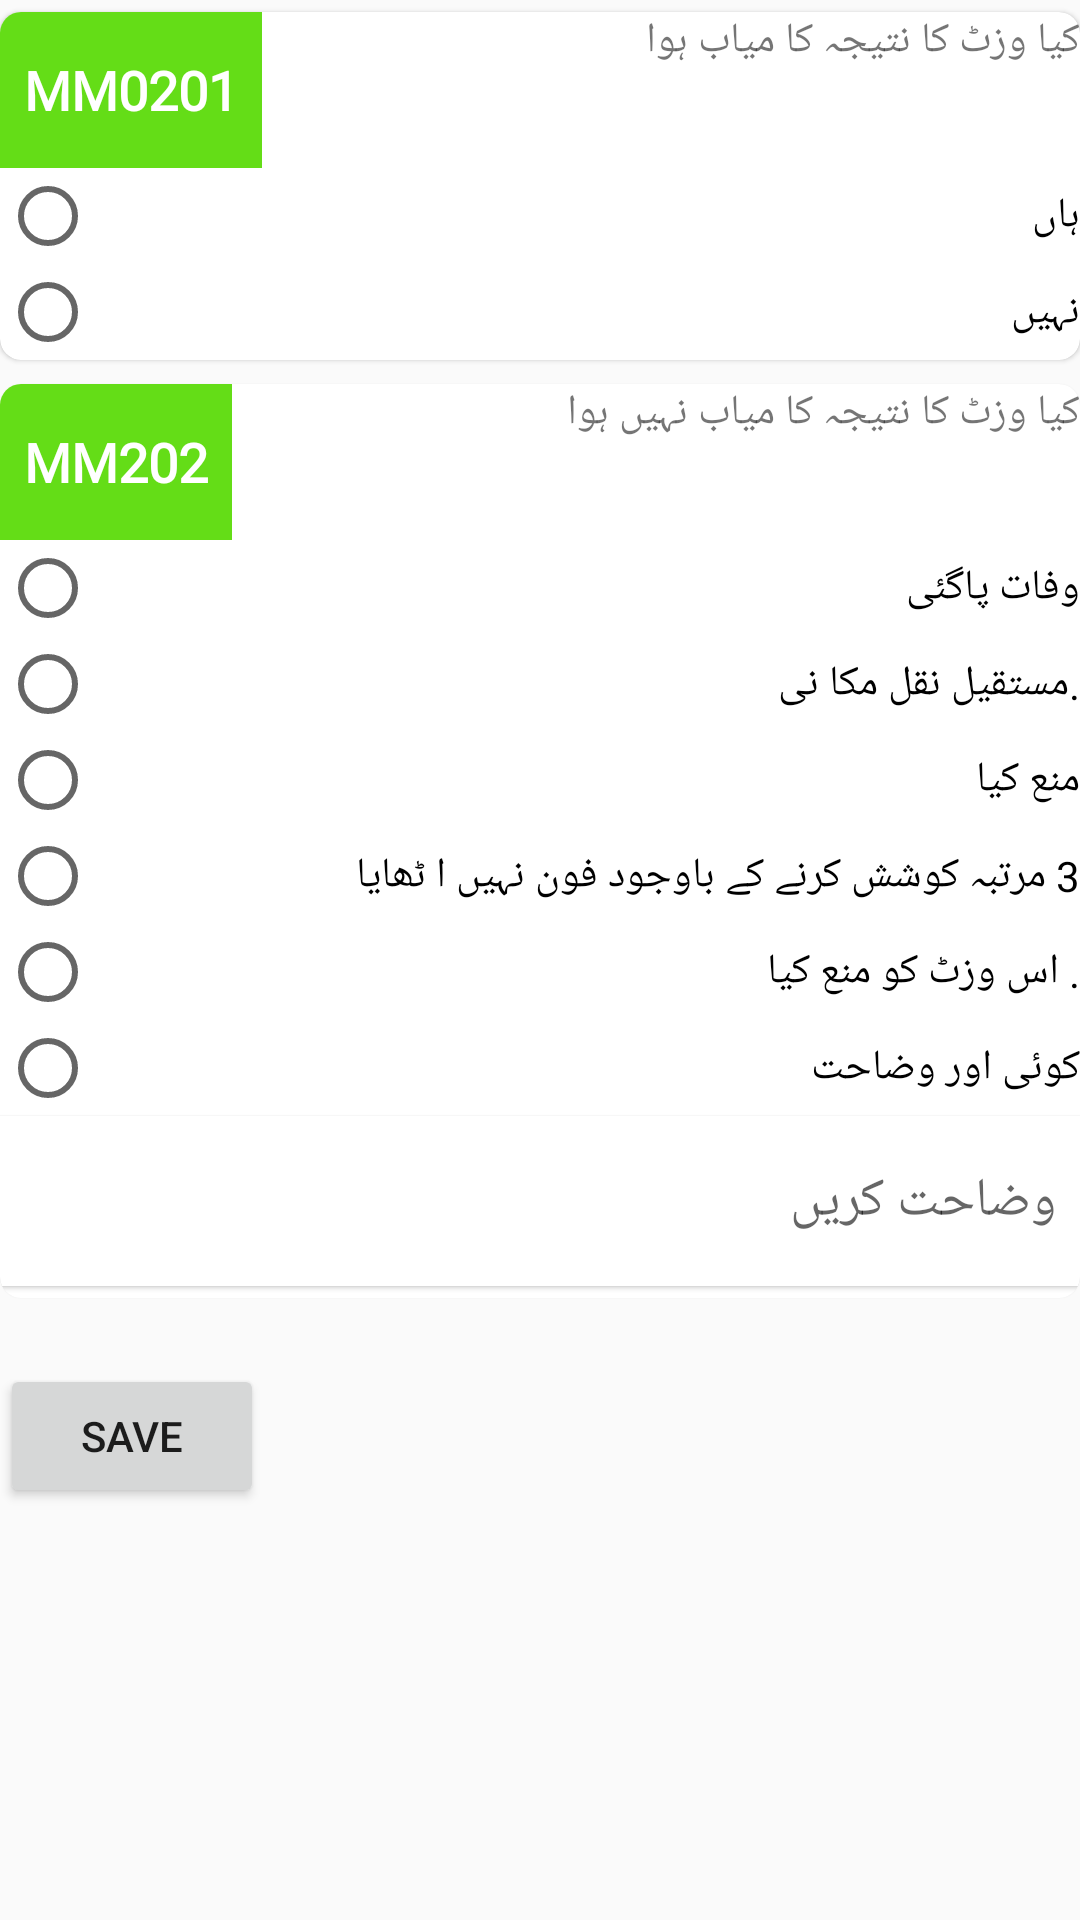

Produce the Android XML layout that renders to this screen, including the resource entries it uses.
<!-- AndroidManifest.xml: application theme AppTheme -->
<!-- res/layout/activity_ending_pregsurv.xml -->
<?xml version="1.0" encoding="utf-8"?>
<layout xmlns:android="http://schemas.android.com/apk/res/android"
    xmlns:tools="http://schemas.android.com/tools">

    <data>

        <import type="android.view.View" />

        <variable
            name="callback"
            type="edu.aku.hassannaqvi.amanhicovid_19study.ui.EndingPregsurvActivity" />
    </data>

    <ScrollView
        android:layout_width="match_parent"
        android:layout_height="wrap_content">

        <LinearLayout
            android:id="@+id/fldGrpEnd"
            android:layout_width="match_parent"
            android:layout_height="wrap_content"
            android:orientation="vertical">

            
            <androidx.cardview.widget.CardView
                android:id="@+id/fldGrpCVmm0201"
                style="@style/cardView">

                <LinearLayout
                    android:layout_width="match_parent"
                    android:layout_height="wrap_content"
                    android:orientation="vertical">

                    <LinearLayout
                        android:layout_width="match_parent"
                        android:layout_height="wrap_content"
                        android:background="@drawable/bottom"
                        android:orientation="horizontal">

                        <TextView
                            style="@style/quesNum"
                            android:layout_width="wrap_content"
                            android:layout_height="match_parent"
                            android:text="@string/Q_mm0201" />

                        <TextView
                            android:layout_width="0dp"
                            android:layout_height="match_parent"
                            android:layout_weight="1"
                            android:text="@string/mm0201" />
                    </LinearLayout>

                    <RadioGroup
                        android:id="@+id/mm0201"
                        android:layout_width="match_parent"
                        android:layout_height="wrap_content">

                        <RadioButton
                            android:id="@+id/mm0201011"
                            android:layout_width="match_parent"
                            android:layout_height="wrap_content"
                            android:text="@string/mm0201011" />

                        <RadioButton
                            android:id="@+id/mm0201012"
                            android:layout_width="match_parent"
                            android:layout_height="wrap_content"
                            android:text="@string/mm0201012" />
                    </RadioGroup>
                </LinearLayout>
            </androidx.cardview.widget.CardView>


            
            <androidx.cardview.widget.CardView
                android:id="@+id/cvstatus"
                style="@style/cardView"
                android:layout_width="match_parent"
                android:layout_height="wrap_content">

                <LinearLayout
                    android:layout_width="match_parent"
                    android:layout_height="wrap_content"
                    android:orientation="vertical">

                    <LinearLayout
                        android:layout_width="match_parent"
                        android:layout_height="wrap_content"
                        android:background="@drawable/bottom"
                        android:orientation="horizontal">

                        <TextView
                            android:id="@+id/q_status"
                            style="@style/quesNum"
                            android:layout_width="wrap_content"
                            android:layout_height="match_parent"
                            android:text="@string/Q_mm202" />

                        <TextView
                            android:layout_width="0dp"
                            android:layout_height="match_parent"
                            android:layout_toEndOf="@id/q_status"
                            android:layout_weight="1"
                            android:text="@string/mm202" />

                    </LinearLayout>

                    <RadioGroup
                        android:id="@+id/istatus"
                        android:layout_width="match_parent"
                        android:layout_height="wrap_content">

                        <RadioButton
                            android:id="@+id/istatusa"
                            android:layout_width="match_parent"
                            android:layout_height="wrap_content"
                            android:text="@string/mm202011" />

                        <RadioButton
                            android:id="@+id/istatusb"
                            android:layout_width="match_parent"
                            android:layout_height="wrap_content"
                            android:text="@string/mm202012" />

                        <RadioButton
                            android:id="@+id/istatusc"
                            android:layout_width="match_parent"
                            android:layout_height="wrap_content"
                            android:text="@string/mm202013" />

                        <RadioButton
                            android:id="@+id/istatusd"
                            android:layout_width="match_parent"
                            android:layout_height="wrap_content"
                            android:text="@string/mm202014" />

                        <RadioButton
                            android:id="@+id/istatuse"
                            android:layout_width="match_parent"
                            android:layout_height="wrap_content"
                            android:text="@string/mm202015" />

                        <RadioButton
                            android:id="@+id/istatus96"
                            android:layout_width="match_parent"
                            android:layout_height="wrap_content"
                            android:text="@string/mm202077" />

                        <EditText
                            android:id="@+id/istatus96x"
                            style="@style/EditTextAlpha"
                            android:hint="@string/specify"
                            android:maxLength="40"
                            android:tag="istatus96"
                            android:text='@{istatus96.checked ? istatus96x.getText().toString(): ""}'
                            android:visibility='@{istatus96.checked ? View.VISIBLE : View.GONE}' />

                    </RadioGroup>
                </LinearLayout>
            </androidx.cardview.widget.CardView>


            
            <LinearLayout
                android:layout_width="match_parent"
                android:layout_height="wrap_content"
                android:layout_gravity="end"
                android:layout_marginTop="18dp"
                android:orientation="horizontal">

                <Button
                    android:id="@+id/btn_End"
                    android:layout_width="wrap_content"
                    android:layout_height="wrap_content"
                    android:onClick="@{() -> callback.BtnEnd()}"
                    android:text="Save" />

            </LinearLayout>
            

        </LinearLayout>

    </ScrollView>

</layout>
<!-- resources referenced by this layout -->
<resources>
  <string name="Q_mm0201">mm0201</string>
  <string name="Q_mm202">mm202</string>
  <string name="mm0201">کیا وزٹ کا نتیجہ کا میاب ہوا </string>
  <string name="mm0201011">ہاں</string>
  <string name="mm0201012"> نہیں</string>
  <string name="mm202">کیا وزٹ کا نتیجہ کا میاب نہيں  ہوا</string>
  <string name="mm202011">وفات پاگئی</string>
  <string name="mm202012">.مستقیل نقل مکا نی </string>
  <string name="mm202013"> منع کیا</string>
  <string name="mm202014">3 مرتبہ کوشش کرنے کے باوجود فون نہیں ا ٹھایا</string>
  <string name="mm202015">. اس وزٹ کو منع کیا</string>
  <string name="mm202077">کوئی اور  وضاحت</string>
  <string name="specify"> وضاحت کریں </string>
  <style name="EditTextAlpha" parent="@style/textInput">
          <item name="android:digits">abcdefghijklmnopqrstuvwxyz ABCDEFGHIJKLMNOPQRSTUVWXYZ</item>
          <item name="android:layout_width">match_parent</item>
          <item name="android:layout_height">wrap_content</item>
          <item name="android:background">@color/white</item>
          <item name="android:textColor">@android:color/black</item>
          <item name="android:textSize">18sp</item>
          <item name="android:padding">16dp</item>
          <item name="android:imeOptions">actionDone</item>
          <item name="android:singleLine">true</item>
          <item name="android:focusable">true</item>
          <item name="android:clickable">true</item>
          <item name="android:radius">8dp</item>
  
          
  
          <item name="android:focusableInTouchMode">true</item>
      </style>
  <style name="cardView">
          
          <item name="android:layout_width">match_parent</item>
          <item name="android:layout_height">wrap_content</item>
          <item name="android:layout_marginTop">4dp</item>
          <item name="android:layout_marginBottom">4dp</item>
          <item name="android:background">@color/grayLight</item>
  
          
          
          <item name="cardCornerRadius">7dp</item>
          <item name="cardElevation">1dp</item>
      </style>
  <style name="quesNum">
          <item name="android:background">@color/colorAccent</item>
          <item name="android:textColor">@color/white</item>
          <item name="android:textAllCaps">true</item>
          <item name="android:padding">8dp</item>
          <item name="android:minHeight">52dp</item>
          <item name="android:textSize">18sp</item>
          <item name="android:gravity">center</item>
          <item name="android:textAppearance">@style/TextAppearance.AppCompat.Subhead</item>
          <item name="android:textStyle">bold</item>
          <item name="android:typeface">sans</item>
          <item name="android:fontFamily">@font/roboto</item>
      </style>
  <style name="AppTheme" parent="Theme.AppCompat.Light.NoActionBar">
  
  
      </style>
  <style name="textInput" parent="Widget.AppCompat.TextView">
          <item name="android:layout_width">match_parent</item>
          <item name="android:layout_height">wrap_content</item>
          <item name="android:layout_marginBottom">4dp</item>
          <item name="android:elevation">1dp</item>
          <item name="android:background">@drawable/options_separator</item>
          <item name="android:textColor">@color/grayDark</item>
          <item name="android:gravity">center_vertical</item>
          <item name="android:paddingStart">24dp</item>
          <item name="android:paddingEnd">8dp</item>
          <item name="android:paddingTop">8dp</item>
          <item name="android:paddingBottom">8dp</item>
          <item name="android:minHeight">52dp</item>
          <item name="android:imeOptions">actionDone</item>
          <item name="android:singleLine">true</item>
          <item name="android:focusable">true</item>
          <item name="android:clickable">true</item>
          
          
          <item name="android:focusableInTouchMode">true</item>
      </style>
  <color name="white">#ffffff</color>
  <color name="grayLight">#efefef</color>
  <color name="colorAccent">#64DD17</color>
  <color name="grayDark">#5e5e5e</color>
</resources>
